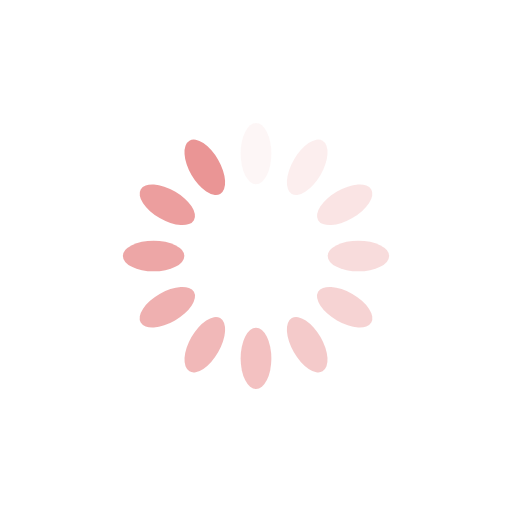
t = 0.00 s
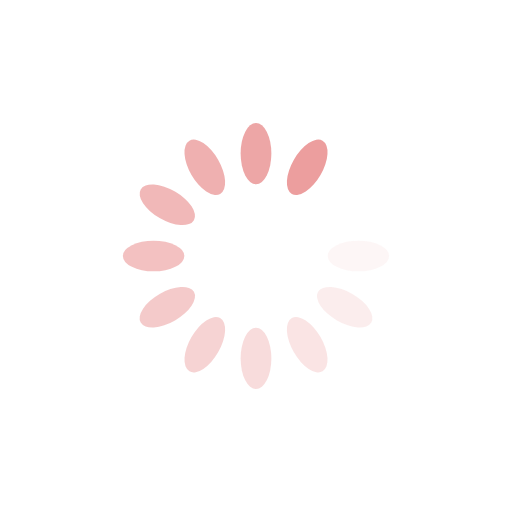
t = 0.24 s
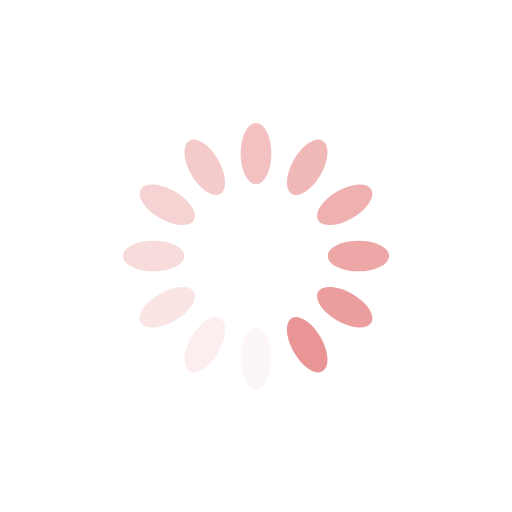
t = 0.48 s
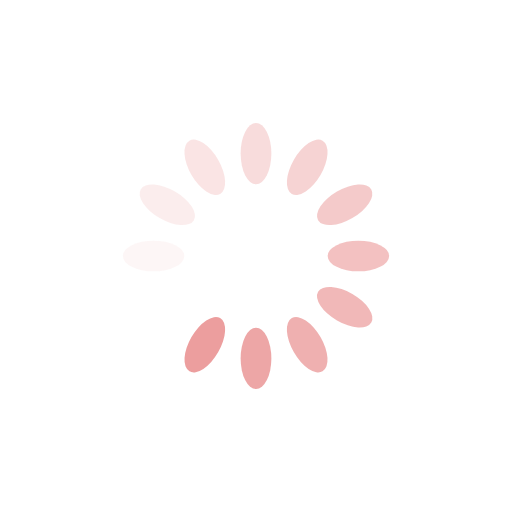
t = 0.72 s

The animated SVG that drew these frames (rendered in a browser with its animation timeline set to each time). Animation: 12 SMIL elements (animate=12); one cycle of 0.96 s, repeats indefinitely.

<?xml version="1.0" encoding="utf-8"?>
<svg xmlns="http://www.w3.org/2000/svg" xmlns:xlink="http://www.w3.org/1999/xlink" style="margin: auto; background: none; display: block; shape-rendering: auto;" width="128px" height="128px" viewBox="0 0 100 100" preserveAspectRatio="xMidYMid">
<g transform="rotate(0 50 50)">
  <rect x="47" y="24" rx="3" ry="6" width="6" height="12" fill="#ea9595">
    <animate attributeName="opacity" values="1;0" keyTimes="0;1" dur="0.9615384615384615s" begin="-0.8814102564102564s" repeatCount="indefinite"></animate>
  </rect>
</g><g transform="rotate(30 50 50)">
  <rect x="47" y="24" rx="3" ry="6" width="6" height="12" fill="#ea9595">
    <animate attributeName="opacity" values="1;0" keyTimes="0;1" dur="0.9615384615384615s" begin="-0.8012820512820512s" repeatCount="indefinite"></animate>
  </rect>
</g><g transform="rotate(60 50 50)">
  <rect x="47" y="24" rx="3" ry="6" width="6" height="12" fill="#ea9595">
    <animate attributeName="opacity" values="1;0" keyTimes="0;1" dur="0.9615384615384615s" begin="-0.7211538461538461s" repeatCount="indefinite"></animate>
  </rect>
</g><g transform="rotate(90 50 50)">
  <rect x="47" y="24" rx="3" ry="6" width="6" height="12" fill="#ea9595">
    <animate attributeName="opacity" values="1;0" keyTimes="0;1" dur="0.9615384615384615s" begin="-0.641025641025641s" repeatCount="indefinite"></animate>
  </rect>
</g><g transform="rotate(120 50 50)">
  <rect x="47" y="24" rx="3" ry="6" width="6" height="12" fill="#ea9595">
    <animate attributeName="opacity" values="1;0" keyTimes="0;1" dur="0.9615384615384615s" begin="-0.5608974358974359s" repeatCount="indefinite"></animate>
  </rect>
</g><g transform="rotate(150 50 50)">
  <rect x="47" y="24" rx="3" ry="6" width="6" height="12" fill="#ea9595">
    <animate attributeName="opacity" values="1;0" keyTimes="0;1" dur="0.9615384615384615s" begin="-0.4807692307692307s" repeatCount="indefinite"></animate>
  </rect>
</g><g transform="rotate(180 50 50)">
  <rect x="47" y="24" rx="3" ry="6" width="6" height="12" fill="#ea9595">
    <animate attributeName="opacity" values="1;0" keyTimes="0;1" dur="0.9615384615384615s" begin="-0.4006410256410256s" repeatCount="indefinite"></animate>
  </rect>
</g><g transform="rotate(210 50 50)">
  <rect x="47" y="24" rx="3" ry="6" width="6" height="12" fill="#ea9595">
    <animate attributeName="opacity" values="1;0" keyTimes="0;1" dur="0.9615384615384615s" begin="-0.3205128205128205s" repeatCount="indefinite"></animate>
  </rect>
</g><g transform="rotate(240 50 50)">
  <rect x="47" y="24" rx="3" ry="6" width="6" height="12" fill="#ea9595">
    <animate attributeName="opacity" values="1;0" keyTimes="0;1" dur="0.9615384615384615s" begin="-0.24038461538461536s" repeatCount="indefinite"></animate>
  </rect>
</g><g transform="rotate(270 50 50)">
  <rect x="47" y="24" rx="3" ry="6" width="6" height="12" fill="#ea9595">
    <animate attributeName="opacity" values="1;0" keyTimes="0;1" dur="0.9615384615384615s" begin="-0.16025641025641024s" repeatCount="indefinite"></animate>
  </rect>
</g><g transform="rotate(300 50 50)">
  <rect x="47" y="24" rx="3" ry="6" width="6" height="12" fill="#ea9595">
    <animate attributeName="opacity" values="1;0" keyTimes="0;1" dur="0.9615384615384615s" begin="-0.08012820512820512s" repeatCount="indefinite"></animate>
  </rect>
</g><g transform="rotate(330 50 50)">
  <rect x="47" y="24" rx="3" ry="6" width="6" height="12" fill="#ea9595">
    <animate attributeName="opacity" values="1;0" keyTimes="0;1" dur="0.9615384615384615s" begin="0s" repeatCount="indefinite"></animate>
  </rect>
</g>
<!-- [ldio] generated by https://loading.io/ --></svg>